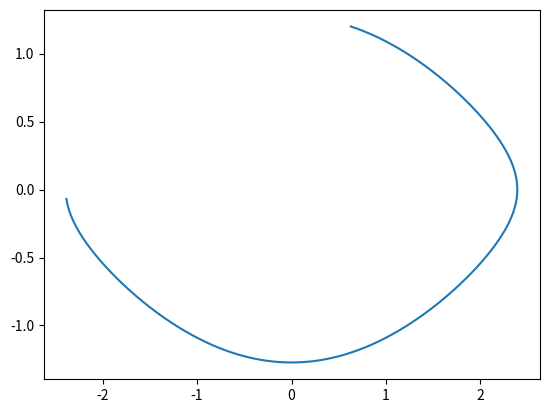

The script that saved this image:
import numpy as np
import matplotlib.pyplot as plt
from scipy.integrate import odeint
g = 9.81
l = 21
a = (g/l)


def shm(y,t):
    theta, omega = y
    dydt = [omega, -a * np.sin(theta)]
    return dydt

y0 =0.2*np.pi,1.2
omega = 0
t = np.linspace(0,10,1000)
solve = odeint(shm,y0,t)
plt.plot(solve[:,0],solve[:,1])
plt.show()




